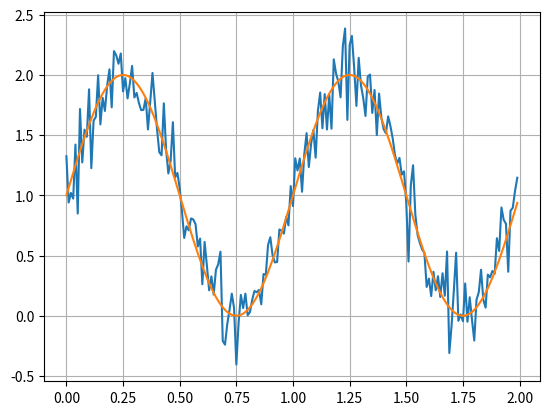

Write Python code to recreate this figure.
import numpy as np
import matplotlib.pyplot as plt

np.random.seed(1)
t = np.arange(0.0, 2.0, 0.01)
v=1 + np.sin(2 * np.pi * t)
s = 1 + np.sin(2 * np.pi * t)
s=s+np.random.normal(0, 0.2, s.shape)
print(np.var(s))

fig, ax = plt.subplots()
ax.plot(t, s)
ax.plot(t, v)
ax.grid()

plt.show()
